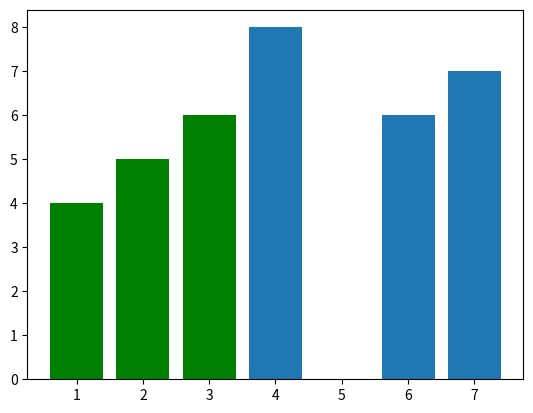

Write the Python code that produced this figure.
import matplotlib.pyplot as plt

plt.bar([1, 2, 3], [4, 5, 6], label = "Second line", color = 'g')
plt.bar([6, 7, 4], [6, 7, 8], label = "First line")
# plt.xlabel("imp")
# plt.ylabel("int")
# plt.title("interesting point")
# plt.legend()
plt.show()
